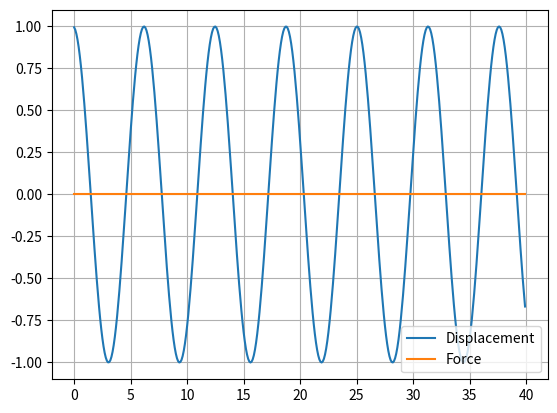

The script that saved this image:
import numpy as np
from numpy.linalg import inv
from matplotlib import pyplot as plt

def F(t):
	F = np.array([0.0,0.0])
	if t <= 15:
		F[0] = F0 * np.cos(omega*t)
	else:
		F[0] = 0.0
	return F

# def G(y,t): return A_inv.dot( F(t) - B.dot(y) )

def RK4_step(G, y, t, dt):
	k1 = G(y,t)
	k2 = G(y+0.5*k1*dt, t+0.5*dt)
	k3 = G(y+0.5*k2*dt, t+0.5*dt)
	k4 = G(y+k3*dt, t+dt)

	#return dt * G(y,t)
	return dt * (k1 + 2*k2 + 2*k3 + k4) /6

# variables

G = lambda y, t: A_inv.dot( F(t) - B.dot(y) )

m = 2.0
k = 2.0
c = 0.0   # critical damping = 2 * SQRT(m*k) = 4.0

F0 = 0.0
delta_t = 0.1
omega = 1.0
time = np.arange(0.0, 40.0, delta_t)

# initial state
y = np.array([0,1])   # [velocity, displacement]

A = np.array([[m,0],[0,1]])
B = np.array([[c,k],[-1,0]])
A_inv = inv(A)

Y = []
force = []

# time-stepping solution
for t in time:
	y = y + RK4_step(G, y, t, delta_t)

	Y.append(y[1])
	force.append(F(t)[0])

	KE = 0.5 * m * y[0]**2
	PE = 0.5 * k * y[1]**2

	if t % 1 <= 0.01:
		print('Total Energy:', KE+PE)

# plot the result
plt.plot(time,Y)
plt.plot(time,force)
plt.grid(True)
plt.legend(['Displacement', 'Force'], loc='lower right')
plt.show()